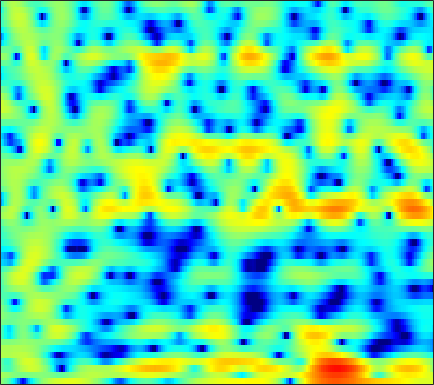

The table this chart was drawn from, first rows:
0.54251, 0.011613, -0.80991, -1.804, -2.7141, -4.139, -5.8902, -7.5679, -10.375, -13.951, -16.013, -14.305, -10.758, -7.8298, -6.0653, -4.1871, -2.6737, -1.7381, -0.65713, 0.24323, 0.99485, 1.475, 2.0333, 2.5024
1.649, 1.428, 1.133, 0.8336, 0.6084, 0.325, 0.07368, -0.088, -0.2604, -0.3651, -0.4049, -0.3868, -0.308, -0.2007, -0.09935, 0.03691, 0.1554, 0.2148, 0.2564, 0.2308, 0.1394, 0.02848, -0.1615, -0.3991
-0.9397, -1.696, -2.434, -2.618, -2.337, -1.567, -0.6145, 0.1132, 0.9795, 1.703, 2.282, 2.617, 2.941, 3.12, 3.162, 3.084, 2.878, 2.619, 2.128, 1.458, 0.6084, -0.1895, -1.489, -3.142
-1.068, -2.061, -3.071, -3.255, -2.759, -1.593, -0.2762, 0.6255, 1.641, 2.429, 2.995, 3.289, 3.499, 3.523, 3.415, 3.107, 2.624, 2.148, 1.321, 0.3155, -0.8691, -1.868, -3.34, -4.88
2.093, 1.996, 1.91, 1.895, 1.927, 2.026, 2.157, 2.267, 2.394, 2.489, 2.514, 2.473, 2.332, 2.075, 1.795, 1.297, 0.6471, 0.04766, -0.9221, -2.09, -3.51, -4.757, -6.729, -9.134
1.682, 1.694, 1.709, 1.73, 1.755, 1.788, 1.819, 1.842, 1.849, 1.832, 1.768, 1.695, 1.543, 1.327, 1.118, 0.7826, 0.3737, 0.01464, -0.5355, -1.154, -1.86, -2.417, -3.189, -3.966
0.1828, 0.1294, 0.06155, 0.03996, 0.06817, 0.1666, 0.3258, 0.4628, 0.63, 0.771, 0.8344, 0.8307, 0.7611, 0.6443, 0.5268, 0.3652, 0.2221, 0.1414, 0.0634, 0.01214, -0.03441, -0.06632, -0.1339, -0.2461
-2.029, -3.035, -4.673, -6.041, -6.192, -5.038, -3.323, -2.155, -0.9605, -0.2272, 0.06542, 0.02737, -0.3783, -1.139, -1.883, -2.901, -3.494, -3.361, -2.429, -1.104, 0.1809, 1.001, 1.883, 2.522
-1.884, -3.047, -4.942, -6.613, -6.83, -5.483, -3.536, -2.281, -1.031, -0.2953, -0.07162, -0.2268, -0.9248, -2.222, -3.673, -6.314, -8.893, -8.701, -5.697, -2.707, -0.4618, 0.8049, 2.039, 2.886
-0.1909, -0.441, -0.744, -0.9698, -1.031, -0.9662, -0.7653, -0.5645, -0.2925, -0.07157, 0.06652, 0.1016, 0.04597, -0.09821, -0.2367, -0.3888, -0.4319, -0.3434, -0.07267, 0.309, 0.6977, 0.9545, 1.186, 1.263
0.4503, 0.1862, -0.1831, -0.5187, -0.7217, -0.9003, -0.9347, -0.8717, -0.6472, -0.3138, 0.06764, 0.3616, 0.7347, 1.066, 1.281, 1.514, 1.689, 1.779, 1.837, 1.812, 1.669, 1.475, 1.065, 0.4565
0.2297, -0.3887, -1.377, -2.554, -3.518, -4.725, -5.407, -5.277, -4.315, -2.892, -1.446, -0.478, 0.6324, 1.519, 2.046, 2.588, 2.957, 3.127, 3.209, 3.131, 2.885, 2.583, 1.999, 1.18
-0.9016, -1.593, -2.862, -4.686, -6.607, -10.34, -15.53, -15.06, -9.526, -5.572, -2.883, -1.393, 0.1222, 1.231, 1.859, 2.464, 2.861, 3.039, 3.137, 3.092, 2.917, 2.699, 2.297, 1.775
-1.974, -1.98, -2.125, -2.399, -2.635, -2.899, -2.932, -2.736, -2.166, -1.387, -0.5624, 0.017, 0.668, 1.152, 1.405, 1.604, 1.663, 1.637, 1.539, 1.393, 1.225, 1.096, 0.9314, 0.7603
-2.752, -1.926, -1.058, -0.3891, 0.01253, 0.4545, 0.824, 1.073, 1.369, 1.607, 1.764, 1.799, 1.727, 1.487, 1.199, 0.6697, 0.01651, -0.5279, -1.241, -1.833, -2.194, -2.276, -2.158, -1.845
-2.38, -1.246, -0.002664, 0.9937, 1.609, 2.275, 2.792, 3.082, 3.329, 3.412, 3.307, 3.085, 2.561, 1.746, 0.9025, -0.5795, -2.543, -4.382, -7.344, -10.38, -11.68, -10.87, -9.017, -7.244
-1.658, -0.8486, 0.152, 1.048, 1.649, 2.372, 2.982, 3.356, 3.729, 3.921, 3.892, 3.706, 3.194, 2.332, 1.412, -0.2468, -2.494, -4.642, -8.184, -12.06, -14.2, -14.11, -13.97, -14.38
-3.221, -2.643, -1.97, -1.316, -0.7948, -0.005718, 0.8725, 1.562, 2.435, 3.163, 3.665, 3.867, 3.876, 3.567, 3.132, 2.26, 1.097, 0.06533, -1.481, -3.134, -4.871, -6.282, -8.393, -10.57
-7.177, -7.089, -7.557, -8.566, -9.186, -8.514, -5.986, -3.849, -1.361, 0.5769, 2.01, 2.792, 3.483, 3.826, 3.879, 3.713, 3.304, 2.866, 2.146, 1.315, 0.4116, -0.2726, -1.123, -1.822
-8.193, -8.413, -9.412, -11.27, -12.9, -12.61, -8.98, -6.2, -3.209, -0.9583, 0.7311, 1.693, 2.652, 3.285, 3.574, 3.751, 3.714, 3.563, 3.226, 2.753, 2.176, 1.685, 0.9673, 0.1841
-5.815, -5.646, -5.467, -5.237, -4.936, -4.294, -3.351, -2.509, -1.319, -0.1729, 0.8404, 1.492, 2.201, 2.727, 3.005, 3.223, 3.281, 3.225, 3.024, 2.682, 2.206, 1.76, 1.037, 0.1575
-4.07, -3.736, -3.272, -2.792, -2.407, -1.861, -1.27, -0.8091, -0.1897, 0.414, 0.9729, 1.351, 1.784, 2.127, 2.321, 2.491, 2.554, 2.532, 2.401, 2.157, 1.786, 1.423, 0.8223, 0.06858
-3.426, -2.937, -2.327, -1.773, -1.4, -0.9436, -0.5326, -0.2549, 0.08353, 0.39, 0.6717, 0.8684, 1.115, 1.332, 1.478, 1.638, 1.741, 1.775, 1.751, 1.643, 1.438, 1.223, 0.8471, 0.37
-3.081, -2.364, -1.592, -0.9999, -0.6638, -0.3498, -0.1774, -0.1205, -0.1201, -0.1698, -0.2179, -0.2223, -0.1498, 0.02591, 0.2091, 0.4893, 0.7691, 0.9465, 1.12, 1.198, 1.189, 1.125, 0.9721, 0.7665
-1.645, -0.8663, -0.0996, 0.3948, 0.5956, 0.64, 0.4144, 0.07703, -0.6012, -1.48, -2.424, -2.999, -3.302, -2.892, -2.273, -1.311, -0.43, 0.09362, 0.5883, 0.851, 0.923, 0.8795, 0.7759, 0.6814
0.8225, 1.339, 1.891, 2.238, 2.33, 2.192, 1.692, 1.004, -0.4345, -2.724, -6.463, -11.32, -22.11, -10.3, -6.141, -2.916, -1.01, -0.1182, 0.5274, 0.6544, 0.3022, -0.2204, -1.146, -1.985
0.1521, 0.5614, 1.253, 1.93, 2.319, 2.567, 2.448, 2.084, 1.229, -0.03977, -1.555, -2.592, -3.336, -2.999, -2.307, -1.249, -0.3541, 0.1053, 0.3536, 0.1139, -0.7571, -1.975, -4.863, -10.86
-8.999, -6.812, -3.568, -1.132, 0.1647, 1.295, 1.845, 1.961, 1.757, 1.248, 0.5139, -0.1048, -0.8893, -1.569, -1.883, -2.02, -1.813, -1.5, -1.025, -0.6904, -0.5953, -0.7237, -1.047, -1.322
-8.001, -6.342, -3.588, -1.34, -0.07727, 1.091, 1.726, 1.896, 1.743, 1.177, 0.184, -0.8734, -2.771, -5.317, -7.651, -10.15, -8.979, -6.721, -4.074, -2.137, -0.7872, -0.04183, 0.7094, 1.298
-1.537, -1.041, -0.2423, 0.5782, 1.11, 1.639, 1.919, 1.927, 1.661, 1.049, 0.05538, -0.9836, -2.835, -5.278, -7.409, -9.518, -8.643, -6.783, -4.425, -2.584, -1.207, -0.4047, 0.4237, 1.059
-0.232, 0.2192, 0.7803, 1.267, 1.56, 1.832, 1.951, 1.927, 1.728, 1.335, 0.756, 0.2172, -0.5965, -1.428, -1.986, -2.507, -2.71, -2.657, -2.379, -2.019, -1.633, -1.341, -0.9577, -0.5843
0.09708, 0.5741, 1.105, 1.522, 1.771, 2.007, 2.124, 2.145, 2.075, 1.897, 1.615, 1.35, 0.9334, 0.4632, 0.08121, -0.4389, -0.9719, -1.385, -1.971, -2.576, -3.156, -3.501, -3.694, -3.499
0.2383, 0.7285, 1.238, 1.616, 1.829, 2.027, 2.152, 2.204, 2.226, 2.208, 2.138, 2.043, 1.856, 1.554, 1.254, 0.7016, -0.05233, -0.803, -2.132, -3.936, -6.391, -8.739, -11.72, -11.07
-0.03855, 0.3349, 0.6917, 0.8961, 0.9588, 0.9659, 0.9568, 0.9521, 1.004, 1.157, 1.394, 1.591, 1.827, 1.964, 1.95, 1.718, 1.189, 0.5638, -0.6349, -2.341, -4.658, -6.76, -9.195, -8.822
-1.088, -0.9952, -1.065, -1.344, -1.668, -2.217, -2.87, -3.296, -3.541, -3.152, -2.092, -1.075, 0.2506, 1.36, 1.966, 2.472, 2.612, 2.495, 2.07, 1.378, 0.5456, -0.1046, -0.8228, -1.239
-2.849, -3.176, -3.925, -4.901, -5.715, -6.984, -8.835, -11.14, -17.33, -18.29, -9.071, -5.137, -1.605, 0.8032, 2.099, 3.3, 4.016, 4.27, 4.282, 3.969, 3.367, 2.751, 1.714, 0.4365
-5.586, -6.74, -9.064, -12.04, -13.7, -13.3, -11.6, -10.68, -9.61, -7.881, -5.284, -3.188, -0.6712, 1.367, 2.564, 3.775, 4.571, 4.913, 5.051, 4.84, 4.249, 3.553, 2.195, 0.1897
-6.84, -7.934, -10.17, -13.24, -14.9, -13.41, -10.29, -8.317, -6.17, -4.33, -2.667, -1.512, -0.08711, 1.136, 1.931, 2.789, 3.399, 3.702, 3.892, 3.825, 3.497, 3.066, 2.259, 1.205
-4.633, -4.835, -5.218, -5.526, -5.582, -5.329, -4.751, -4.154, -3.276, -2.414, -1.601, -1.024, -0.3041, 0.355, 0.8116, 1.345, 1.807, 2.093, 2.375, 2.524, 2.531, 2.431, 2.173, 1.802
-1.525, -1.463, -1.452, -1.466, -1.46, -1.424, -1.354, -1.277, -1.178, -1.093, -1.045, -1.027, -1.008, -0.9511, -0.8418, -0.5722, -0.1271, 0.2736, 0.844, 1.361, 1.759, 1.957, 2.058, 1.987
1.312, 1.379, 1.38, 1.279, 1.151, 0.9264, 0.6519, 0.397, -0.03473, -0.5698, -1.263, -1.918, -2.986, -4.191, -4.952, -5.192, -4.23, -3.012, -1.329, 0.09739, 1.159, 1.715, 2.142, 2.236
3.007, 2.961, 2.76, 2.421, 2.084, 1.555, 0.9572, 0.4713, -0.2168, -1.02, -2.044, -3.07, -5.053, -8.351, -12.8, -24.84, -11.13, -6.521, -2.776, -0.3905, 1.147, 1.885, 2.429, 2.519
3.085, 2.829, 2.291, 1.544, 0.8557, -0.1957, -1.309, -2.056, -2.778, -3.148, -3.284, -3.371, -3.595, -3.902, -4.053, -3.749, -2.706, -1.588, -0.05545, 1.25, 2.204, 2.66, 2.918, 2.78
1.843, 1.432, 0.6322, -0.5482, -1.747, -3.92, -6.963, -9.864, -12.52, -9.98, -6.668, -4.808, -2.986, -1.665, -0.8604, 0.09316, 0.9694, 1.593, 2.342, 2.939, 3.333, 3.469, 3.405, 3.04
-0.6272, -0.8566, -1.381, -2.248, -3.179, -4.879, -7.145, -9.025, -10.29, -8.643, -5.939, -4.146, -2.209, -0.7061, 0.214, 1.211, 2.009, 2.485, 2.974, 3.291, 3.419, 3.385, 3.16, 2.714
-3.808, -3.424, -3.127, -3.062, -3.155, -3.393, -3.646, -3.737, -3.61, -3.097, -2.285, -1.573, -0.5938, 0.3273, 0.9412, 1.637, 2.186, 2.498, 2.777, 2.901, 2.868, 2.736, 2.42, 1.946
-6.447, -5.224, -4.079, -3.321, -2.924, -2.537, -2.214, -1.96, -1.555, -1.05, -0.4663, 0.008152, 0.6445, 1.241, 1.632, 2.065, 2.374, 2.525, 2.611, 2.565, 2.393, 2.179, 1.768, 1.216
-5.308, -4.273, -3.287, -2.673, -2.377, -2.111, -1.865, -1.623, -1.148, -0.5269, 0.1971, 0.7514, 1.429, 1.982, 2.297, 2.568, 2.674, 2.655, 2.529, 2.315, 2.03, 1.771, 1.335, 0.7463
-1.438, -1.209, -1.128, -1.38, -1.801, -2.615, -3.464, -3.791, -3.277, -1.846, -0.1717, 0.9413, 2.099, 2.851, 3.147, 3.205, 2.931, 2.544, 1.908, 1.313, 0.9297, 0.813, 0.7832, 0.6677
1.087, 0.977, 0.5813, -0.2392, -1.309, -3.714, -8.404, -16.91, -13.12, -4.654, -0.6019, 1.302, 2.917, 3.742, 3.899, 3.527, 2.454, 1.125, -1.466, -4.763, -6.027, -4.344, -1.679, 0.1043
-1.268, -1.047, -0.8452, -0.8649, -1.069, -1.569, -2.123, -2.278, -1.75, -0.5063, 0.909, 1.817, 2.667, 3.038, 2.985, 2.427, 1.236, -0.1176, -2.65, -5.712, -6.797, -5.227, -2.587, -0.6526
-7.456, -5.839, -4.038, -2.701, -1.937, -1.156, -0.5304, -0.09714, 0.4663, 1.042, 1.56, 1.876, 2.143, 2.184, 2.058, 1.677, 1.088, 0.5487, -0.1893, -0.7678, -0.9928, -0.902, -0.5302, -0.07032
-10.81, -8.01, -5.287, -3.31, -2.165, -0.96, -0.02888, 0.5268, 1.113, 1.541, 1.82, 1.93, 1.944, 1.807, 1.612, 1.255, 0.8406, 0.5191, 0.144, -0.1174, -0.2327, -0.2175, -0.1017, 0.07174
-5.811, -4.751, -3.277, -1.909, -0.9932, 0.04246, 0.8633, 1.342, 1.81, 2.08, 2.166, 2.108, 1.871, 1.467, 1.064, 0.4263, -0.2711, -0.7669, -1.298, -1.579, -1.564, -1.379, -0.9823, -0.5253
-3.225, -2.42, -1.309, -0.2396, 0.4874, 1.323, 1.975, 2.336, 2.638, 2.732, 2.606, 2.364, 1.833, 1.043, 0.2701, -1.026, -2.643, -4.02, -5.809, -6.73, -6.066, -4.899, -3.205, -1.759
-3.403, -2.208, -0.7748, 0.4441, 1.196, 1.993, 2.559, 2.833, 2.998, 2.943, 2.66, 2.297, 1.596, 0.6079, -0.3569, -2.051, -4.414, -6.915, -12.24, -21.3, -12.78, -8.326, -4.704, -2.38
-4.811, -2.904, -0.9926, 0.3877, 1.163, 1.895, 2.331, 2.485, 2.485, 2.269, 1.87, 1.46, 0.7808, -0.02708, -0.7235, -1.766, -2.906, -3.764, -4.705, -5.037, -4.497, -3.673, -2.389, -1.187
-2.544, -1.263, 0.07962, 1.033, 1.524, 1.906, 2.002, 1.907, 1.578, 1.047, 0.3699, -0.1954, -0.9522, -1.625, -2.027, -2.373, -2.52, -2.517, -2.358, -2.03, -1.555, -1.128, -0.5262, 0.037
